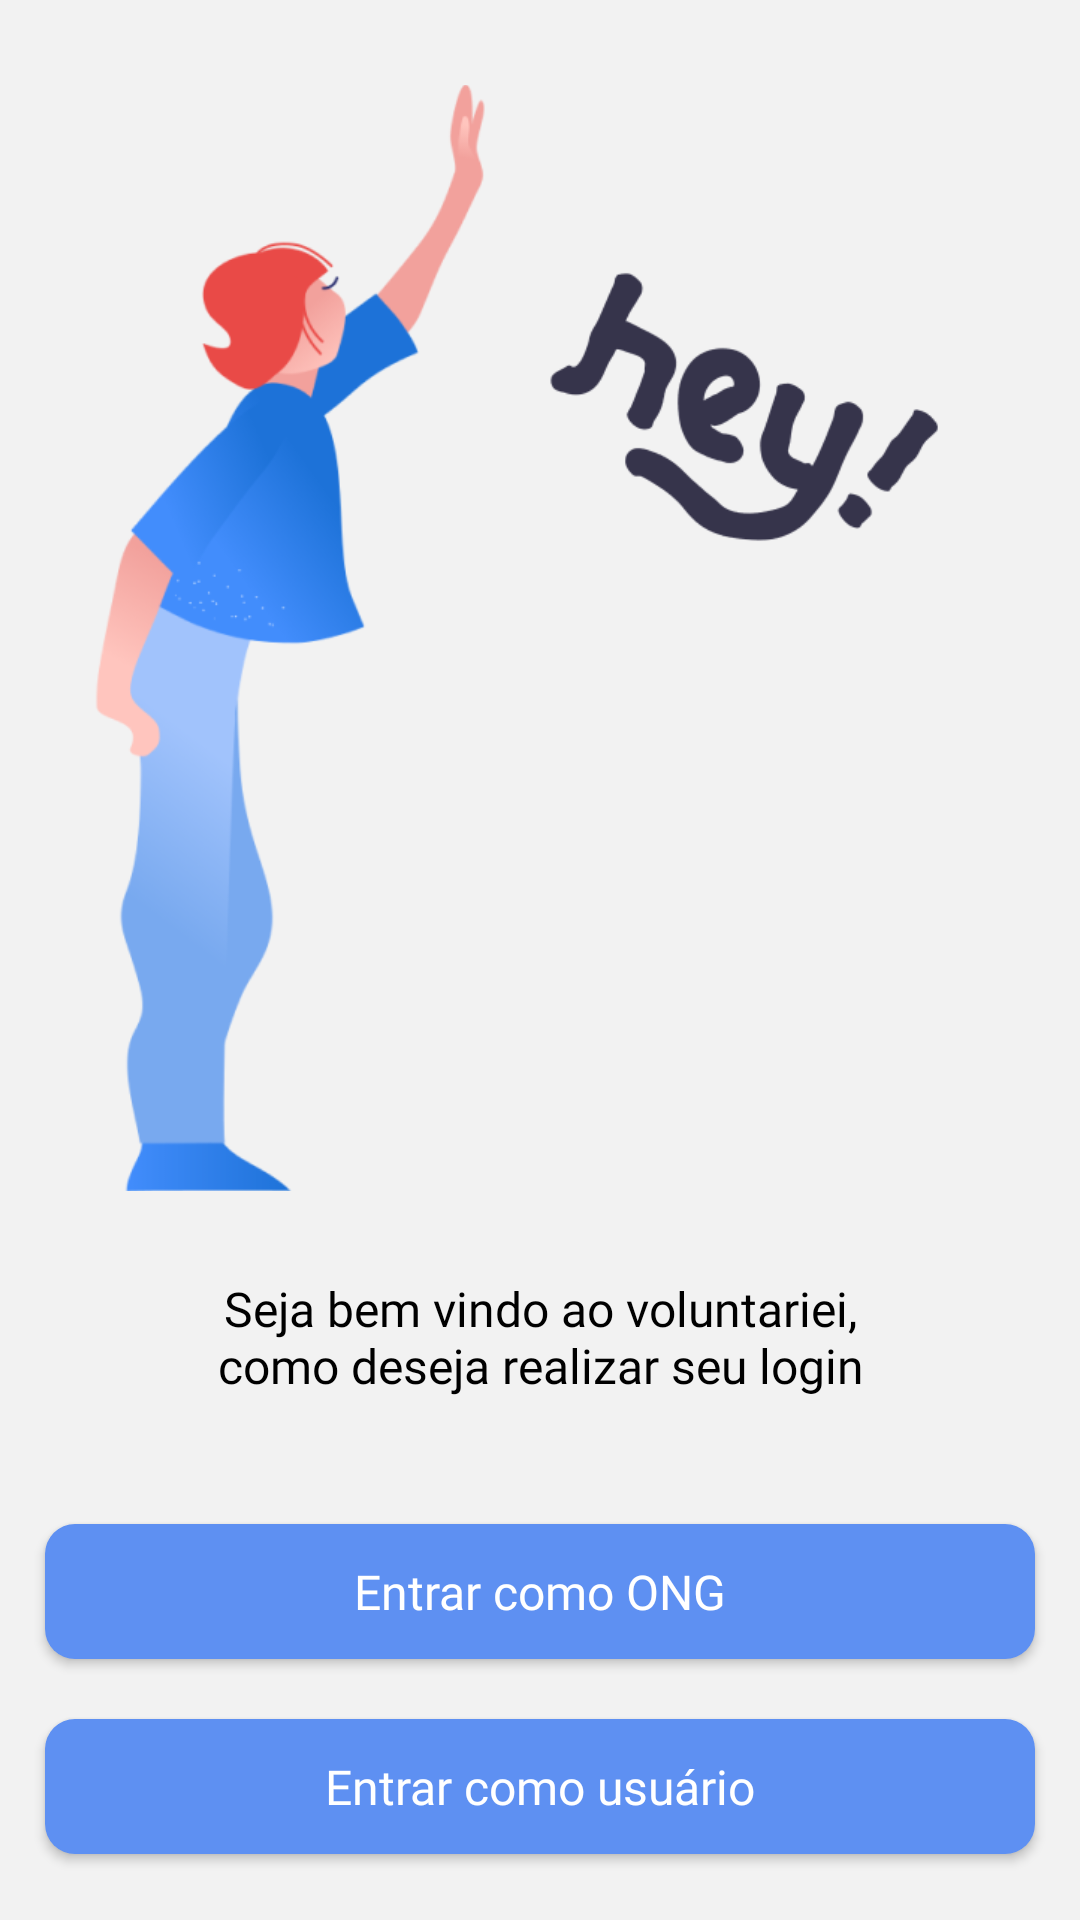

Write the Android layout XML for this screen, with the resource values it uses.
<!-- AndroidManifest.xml: application theme Theme.Voluntariei -->
<!-- res/layout/activity_welcome.xml -->
<?xml version="1.0" encoding="utf-8"?>
<androidx.constraintlayout.widget.ConstraintLayout
    xmlns:android="http://schemas.android.com/apk/res/android"
    xmlns:app="http://schemas.android.com/apk/res-auto"
    xmlns:tools="http://schemas.android.com/tools"
    android:layout_width="match_parent"
    android:layout_height="match_parent"
    tools:context=".ui.login.WelcomeActivity"
    android:background="@color/white_gray"
    >

    <androidx.appcompat.widget.AppCompatImageView
        android:layout_width="0dp"
        android:layout_height="0dp"
        app:layout_constraintTop_toTopOf="parent"
        app:layout_constraintStart_toStartOf="parent"
        app:layout_constraintEnd_toEndOf="parent"
        app:layout_constraintBottom_toTopOf="@id/Welcome"
        app:srcCompat="@drawable/hey_welcome"
        android:layout_margin="22dp"
        />

    <androidx.appcompat.widget.AppCompatTextView
        android:id="@+id/Welcome"
        android:layout_width="0dp"
        android:layout_height="wrap_content"
        android:text="@string/Wellcome"
        android:textSize="16sp"
        android:fontFamily="@font/share_tech"
        android:textColor="@color/black"
        app:layout_constraintStart_toStartOf="parent"
        app:layout_constraintEnd_toEndOf="parent"
        app:layout_constraintBottom_toTopOf="@id/LoginOng"
        android:layout_marginBottom="42dp"
        android:layout_marginHorizontal="53dp"
        android:textAlignment="center"

        />

    <androidx.appcompat.widget.AppCompatButton
        android:id="@+id/LoginOng"
        android:layout_width="0dp"
        android:layout_height="45dp"
        app:layout_constraintStart_toStartOf="parent"
        app:layout_constraintEnd_toEndOf="parent"
        app:layout_constraintBottom_toTopOf="@id/LoginUser"
        android:layout_marginHorizontal="15dp"
        android:layout_marginBottom="20dp"
        android:background="@drawable/background_blue_button"
        android:text="@string/EnterWithONG"
        android:fontFamily="@font/share_tech"
        android:textSize="16sp"
        android:textColor="@color/white"
        android:textAllCaps="false"
        />
    <androidx.appcompat.widget.AppCompatButton
        android:id="@+id/LoginUser"
        android:layout_width="0dp"
        android:layout_height="45dp"
        app:layout_constraintStart_toStartOf="parent"
        app:layout_constraintEnd_toEndOf="parent"
        app:layout_constraintBottom_toBottomOf="parent"
        android:layout_marginHorizontal="15dp"
        android:layout_marginBottom="22dp"
        android:background="@drawable/background_blue_button"
        android:text="@string/EnterWithUser"
        android:fontFamily="@font/share_tech"
        android:textSize="16sp"
        android:textColor="@color/white"
        android:textAllCaps="false"
        />

</androidx.constraintlayout.widget.ConstraintLayout>
<!-- resources referenced by this layout -->
<resources>
  <color name="black">#000000</color>
  <color name="white">#FFFFFF</color>
  <color name="white_gray">#F2F2F2</color>
  <!-- drawable background_blue_button (drawable) -->
  <?xml version="1.0" encoding="utf-8"?>
  <shape xmlns:android="http://schemas.android.com/apk/res/android">
      <solid android:color="@color/blue_3"/>
      <corners android:radius="10dp"/>
  </shape>
  <!-- drawable hey_welcome: png bitmap (drawable, 56457 bytes) -->
  <string name="EnterWithONG">Entrar como ONG</string>
  <string name="EnterWithUser">Entrar como usuário</string>
  <string name="Wellcome">Seja bem vindo ao voluntariei, como deseja realizar seu login</string>
  <style name="Theme.Voluntariei" parent="Theme.MaterialComponents.Light.NoActionBar">
          
          <item name="colorPrimary">@color/blue_1</item>
          <item name="colorPrimaryVariant">@color/blue_2</item>
          <item name="colorOnPrimary">#FFFF</item>
          <item name="android:statusBarColor" tools:targetApi="l">?attr/colorPrimaryVariant</item>
          
      </style>
  <color name="blue_3">#5E90F2</color>
  <color name="blue_1">#135EF2</color>
  <color name="blue_2">#3071F2</color>
</resources>
